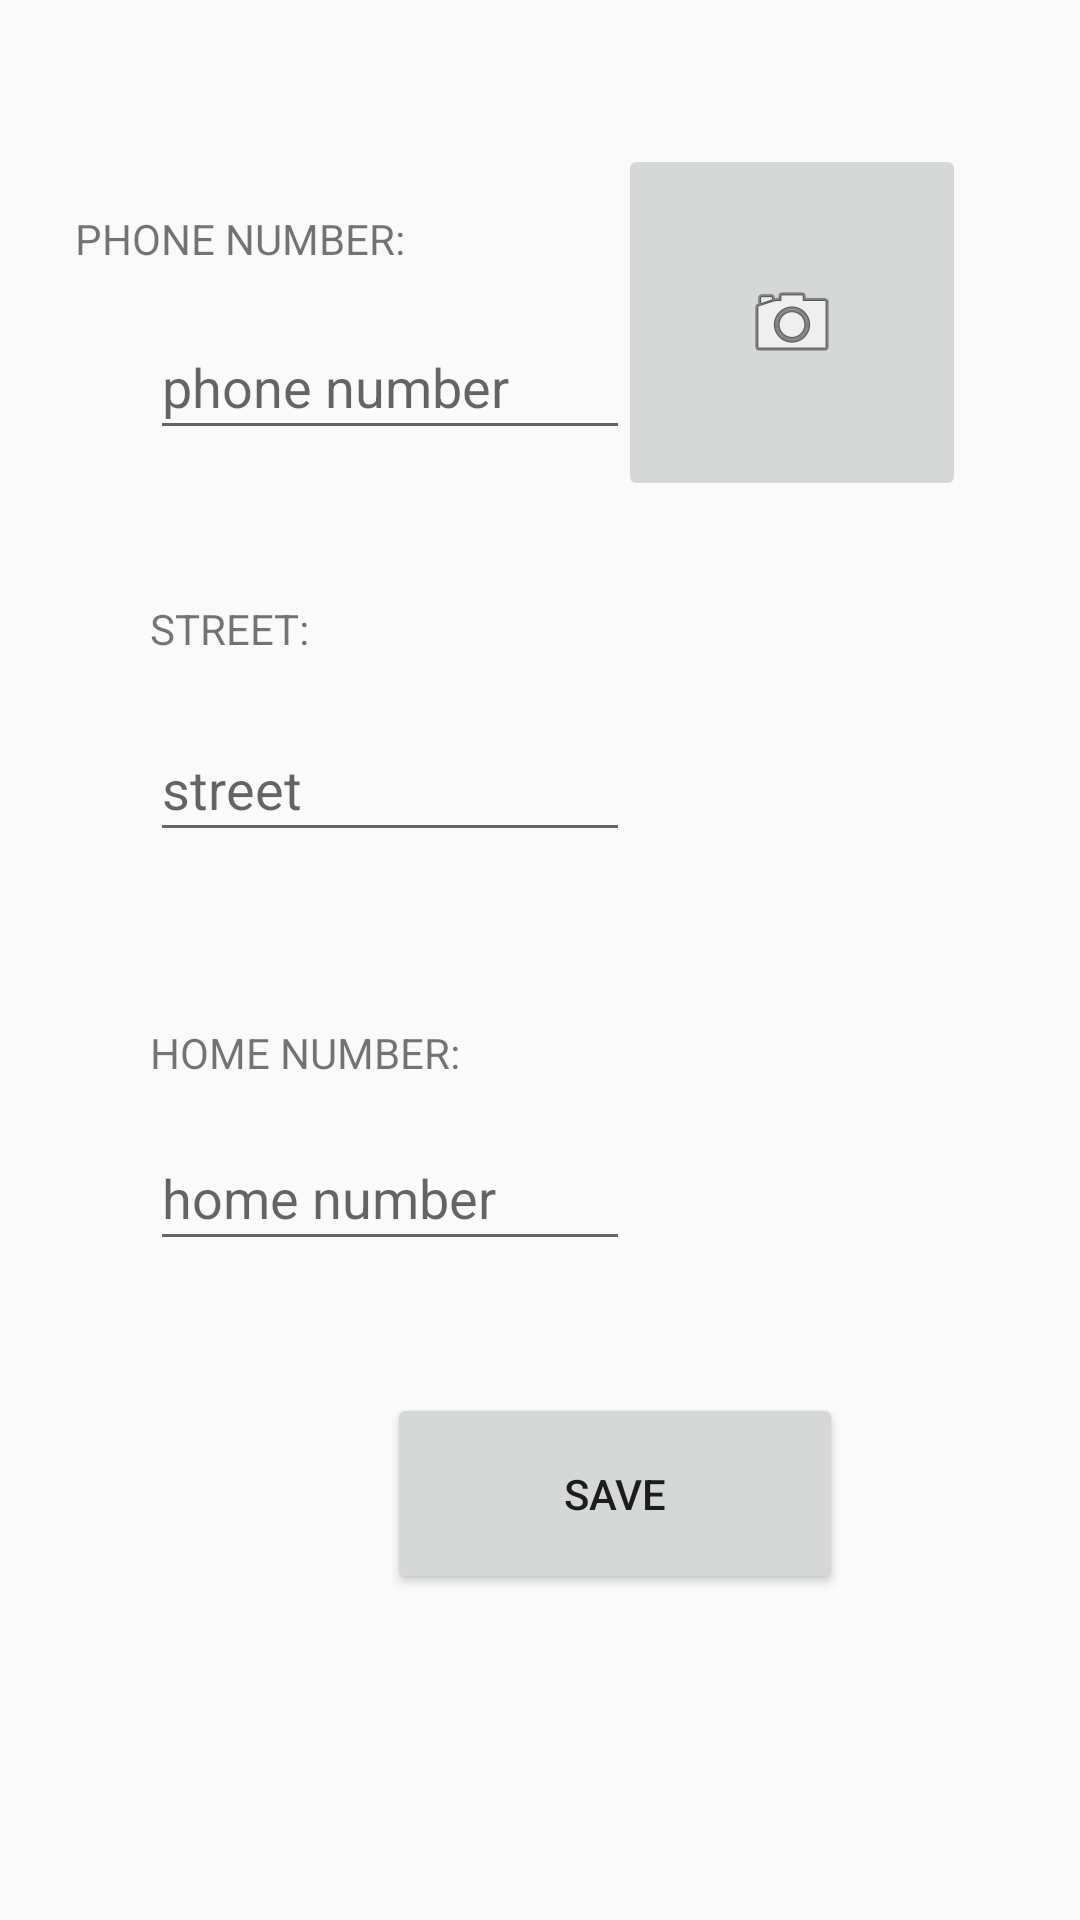

Produce the Android XML layout that renders to this screen, including the resource entries it uses.
<!-- AndroidManifest.xml: application theme AppTheme -->
<!-- res/layout/activity_edit_profile.xml -->
<?xml version="1.0" encoding="utf-8"?>
<layout xmlns:android="http://schemas.android.com/apk/res/android"
    xmlns:app="http://schemas.android.com/apk/res-auto"
    xmlns:tools="http://schemas.android.com/tools">

<androidx.constraintlayout.widget.ConstraintLayout
    android:layout_width="match_parent"
    android:layout_height="match_parent">

    <EditText
        android:id="@+id/phoneInput"
        android:layout_width="160dp"
        android:layout_height="45dp"
        android:layout_marginStart="50dp"
        android:layout_marginLeft="50dp"
        android:layout_marginTop="16dp"
        android:layout_marginEnd="250dp"
        android:layout_marginRight="250dp"
        android:hint="phone number"
        app:layout_constraintEnd_toEndOf="parent"
        app:layout_constraintHorizontal_bias="0.0"
        app:layout_constraintStart_toStartOf="parent"
        app:layout_constraintTop_toBottomOf="@+id/textView" />

    <EditText
        android:id="@+id/streetInput"
        android:layout_width="160dp"
        android:layout_height="45dp"
        android:layout_marginStart="50dp"
        android:layout_marginLeft="50dp"
        android:layout_marginTop="20dp"
        android:layout_marginEnd="250dp"
        android:layout_marginRight="250dp"
        android:hint="street"
        app:layout_constraintEnd_toEndOf="parent"
        app:layout_constraintHorizontal_bias="0.0"
        app:layout_constraintStart_toStartOf="parent"
        app:layout_constraintTop_toBottomOf="@+id/textView2" />

    <EditText
        android:id="@+id/homeNoInput"
        android:layout_width="160dp"
        android:layout_height="45dp"
        android:layout_marginStart="50dp"
        android:layout_marginLeft="50dp"
        android:layout_marginTop="15dp"
        android:layout_marginEnd="250dp"
        android:layout_marginRight="250dp"
        android:hint="home number"
        app:layout_constraintEnd_toEndOf="parent"
        app:layout_constraintHorizontal_bias="0.0"
        app:layout_constraintStart_toStartOf="parent"
        app:layout_constraintTop_toBottomOf="@+id/textView3" />

    <Button
        android:id="@+id/saveButton"
        android:layout_width="152dp"
        android:layout_height="67dp"
        android:layout_marginStart="129dp"
        android:layout_marginLeft="129dp"
        android:layout_marginTop="44dp"
        android:layout_marginEnd="130dp"
        android:layout_marginRight="130dp"
        android:text="save"
        app:layout_constraintEnd_toEndOf="parent"
        app:layout_constraintHorizontal_bias="0.0"
        app:layout_constraintStart_toStartOf="parent"
        app:layout_constraintTop_toBottomOf="@+id/homeNoInput" />

    <TextView
        android:id="@+id/textView"
        android:layout_width="wrap_content"
        android:layout_height="wrap_content"
        android:layout_marginStart="50dp"
        android:layout_marginLeft="50dp"
        android:layout_marginTop="70dp"
        android:layout_marginEnd="250dp"
        android:layout_marginRight="250dp"
        android:text="PHONE NUMBER:"
        app:layout_constraintEnd_toEndOf="parent"
        app:layout_constraintStart_toStartOf="parent"
        app:layout_constraintTop_toTopOf="parent" />

    <TextView
        android:id="@+id/textView2"
        android:layout_width="wrap_content"
        android:layout_height="wrap_content"
        android:layout_marginStart="50dp"
        android:layout_marginLeft="50dp"
        android:layout_marginTop="50dp"
        android:layout_marginEnd="250dp"
        android:layout_marginRight="250dp"
        android:text="STREET:"
        app:layout_constraintEnd_toEndOf="parent"
        app:layout_constraintHorizontal_bias="0.017"
        app:layout_constraintStart_toStartOf="parent"
        app:layout_constraintTop_toBottomOf="@+id/phoneInput" />

    <TextView
        android:id="@+id/textView3"
        android:layout_width="wrap_content"
        android:layout_height="wrap_content"
        android:layout_marginStart="50dp"
        android:layout_marginLeft="50dp"
        android:layout_marginTop="50dp"
        android:layout_marginEnd="250dp"
        android:layout_marginRight="250dp"
        android:text="HOME NUMBER:"
        app:layout_constraintBottom_toBottomOf="@+id/homeNoInput"
        app:layout_constraintEnd_toEndOf="parent"
        app:layout_constraintHorizontal_bias="0.0"
        app:layout_constraintStart_toStartOf="parent"
        app:layout_constraintTop_toBottomOf="@+id/streetInput"
        app:layout_constraintVertical_bias="0.11" />

    <ImageButton
        android:id="@+id/changeButton"
        android:layout_width="116dp"
        android:layout_height="119dp"
        android:layout_marginTop="48dp"
        android:layout_marginEnd="38dp"
        android:layout_marginRight="38dp"
        app:layout_constraintEnd_toEndOf="parent"
        app:layout_constraintTop_toTopOf="parent"
        app:srcCompat="@android:drawable/ic_menu_camera" />

</androidx.constraintlayout.widget.ConstraintLayout>
</layout>
<!-- resources referenced by this layout -->
<resources>
  <style name="AppTheme" parent="Theme.AppCompat.Light.DarkActionBar">
          <item name="colorPrimary">@color/colorPrimary</item>
          <item name="colorPrimaryDark">@color/colorPrimaryDark</item>
          <item name="colorAccent">@color/colorAccent</item>
      </style>
  <color name="colorPrimary">#6200EE</color>
  <color name="colorPrimaryDark">#3700B3</color>
  <color name="colorAccent">#03DAC5</color>
</resources>
